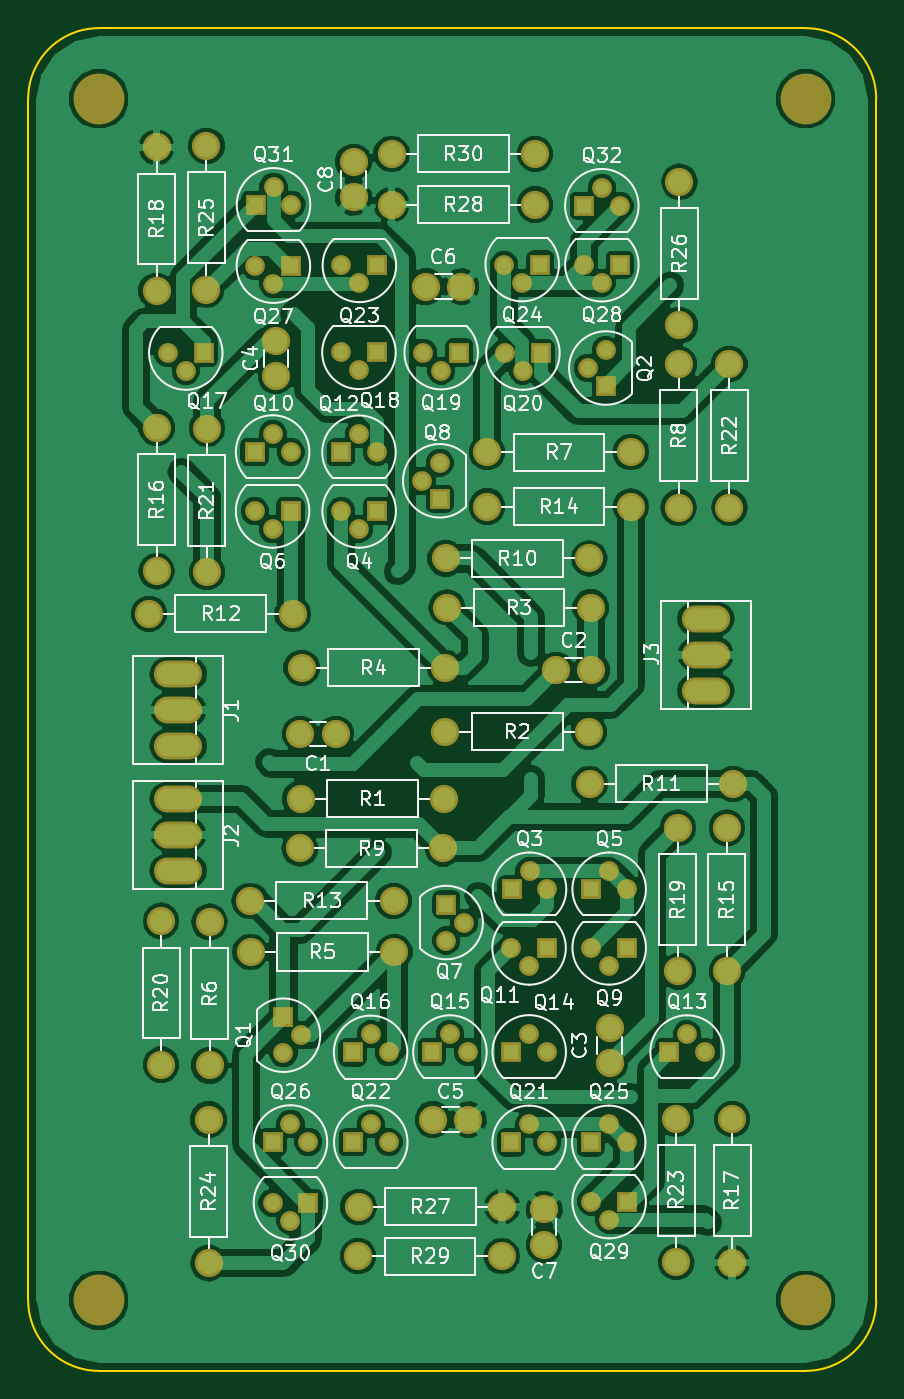
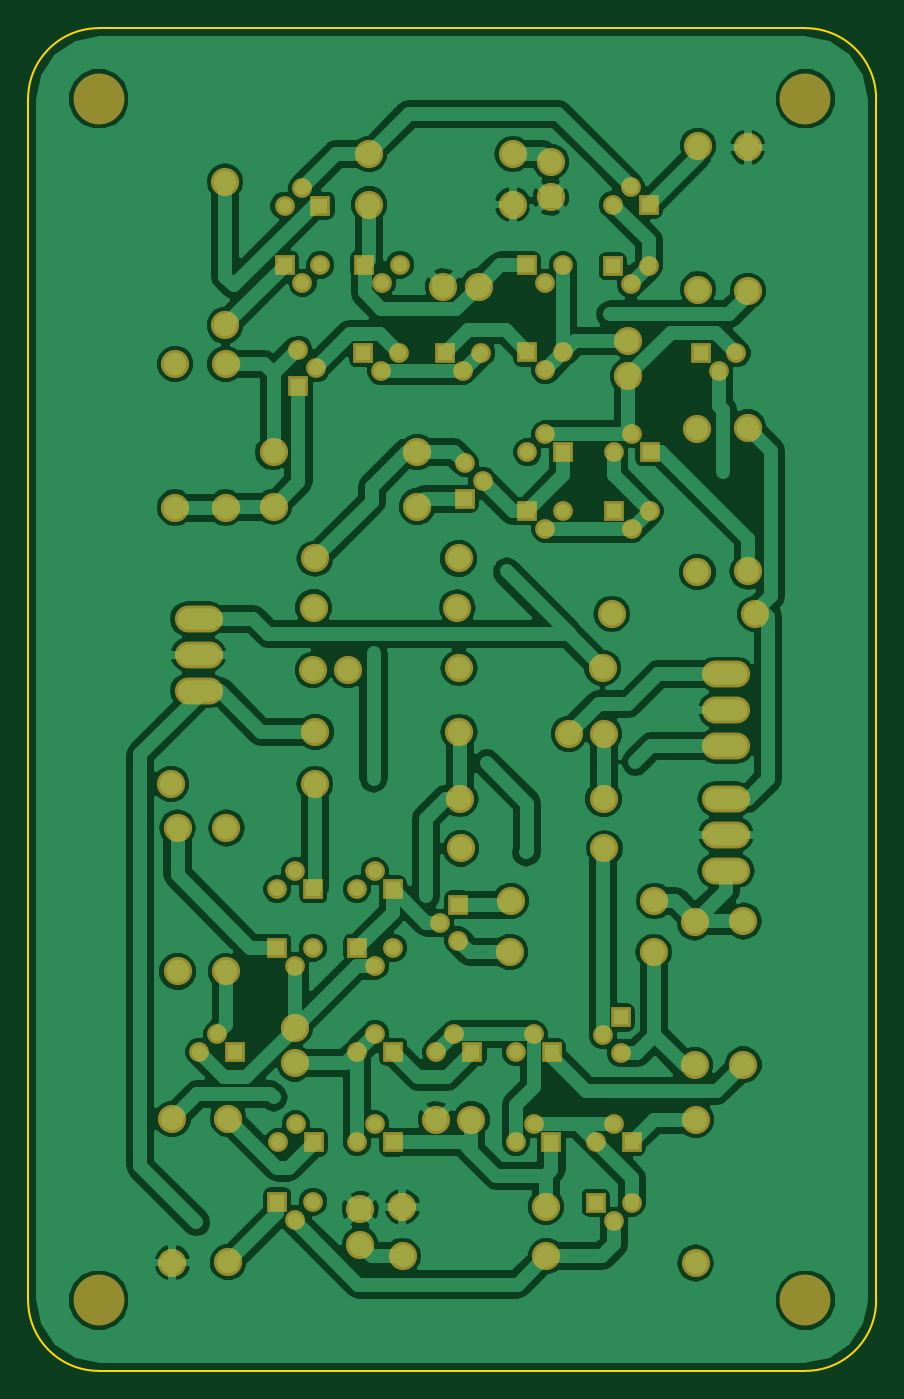
Circuit board: 7 layer files. Board 60.0 x 95.0 mm.
- bottom_copper: HAMP-B.Cu.gbr (144937 bytes)
- bottom_mask: HAMP-B.Mask.gbr (6088 bytes)
- bottom_silk: HAMP-B.SilkS.gbr (6092 bytes)
- outline: HAMP-Edge.Cuts.gbr (829 bytes)
- top_copper: HAMP-F.Cu.gbr (148391 bytes)
- top_mask: HAMP-F.Mask.gbr (6088 bytes)
- top_silk: HAMP-F.SilkS.gbr (97657 bytes)

=== bottom_copper: HAMP-B.Cu.gbr (144937 bytes, source omitted) ===
=== bottom_mask: HAMP-B.Mask.gbr ===
G04 #@! TF.FileFunction,Soldermask,Bot*
%FSLAX46Y46*%
G04 Gerber Fmt 4.6, Leading zero omitted, Abs format (unit mm)*
G04 Created by KiCad (PCBNEW 4.0.6) date 10/14/17 15:28:18*
%MOMM*%
%LPD*%
G01*
G04 APERTURE LIST*
%ADD10C,0.100000*%
%ADD11C,1.400000*%
%ADD12R,1.400000X1.400000*%
%ADD13C,2.000000*%
%ADD14O,3.410000X1.910000*%
%ADD15O,2.000000X2.000000*%
%ADD16C,3.600000*%
G04 APERTURE END LIST*
D10*
D11*
X185438080Y-116346260D03*
X184168080Y-115076260D03*
D12*
X186708080Y-115076260D03*
D13*
X171744940Y-99932780D03*
X169244940Y-99932780D03*
X187348160Y-95421740D03*
X189848160Y-95421740D03*
X191135300Y-120735380D03*
X191135300Y-123235380D03*
X167531080Y-74616600D03*
X167531080Y-72116600D03*
X178633420Y-127220000D03*
X181133420Y-127220000D03*
X178113990Y-68288190D03*
X180613990Y-68288190D03*
X186504880Y-136076980D03*
X186504880Y-133576980D03*
X173020020Y-59460420D03*
X173020020Y-61960420D03*
D14*
X160619740Y-95706220D03*
X160619740Y-98246220D03*
X160619740Y-100786220D03*
X160619740Y-104535260D03*
X160619740Y-107075260D03*
X160619740Y-109615260D03*
X197939960Y-96879700D03*
X197939960Y-94339700D03*
X197939960Y-91799700D03*
D11*
X169331940Y-121253540D03*
X168061940Y-122523540D03*
D12*
X168061940Y-119983540D03*
D11*
X189601140Y-74045100D03*
X190871140Y-72775100D03*
D12*
X190871140Y-75315100D03*
D11*
X185471100Y-109652360D03*
X186741100Y-110922360D03*
D12*
X184201100Y-110922360D03*
D11*
X173416260Y-85426840D03*
X172146260Y-84156840D03*
D12*
X174686260Y-84156840D03*
D11*
X191105600Y-109652360D03*
X192375600Y-110922360D03*
D12*
X189835600Y-110922360D03*
D11*
X167292320Y-85431920D03*
X166022320Y-84161920D03*
D12*
X168562320Y-84161920D03*
D11*
X180840680Y-113280480D03*
X179570680Y-114550480D03*
D12*
X179570680Y-112010480D03*
D11*
X177848560Y-82025780D03*
X179118560Y-80755780D03*
D12*
X179118560Y-83295780D03*
D11*
X191107360Y-116342360D03*
X189837360Y-115072360D03*
D12*
X192377360Y-115072360D03*
D11*
X167294860Y-78718700D03*
X168564860Y-79988700D03*
D12*
X166024860Y-79988700D03*
D11*
X173403560Y-78733940D03*
X174673560Y-80003940D03*
D12*
X172133560Y-80003940D03*
D11*
X196619160Y-121172260D03*
X197889160Y-122442260D03*
D12*
X195349160Y-122442260D03*
D11*
X185448240Y-121162100D03*
X186718240Y-122432100D03*
D12*
X184178240Y-122432100D03*
D11*
X179839920Y-121172260D03*
X181109920Y-122442260D03*
D12*
X178569920Y-122442260D03*
D11*
X174226520Y-121195120D03*
X175496520Y-122465120D03*
D12*
X172956520Y-122465120D03*
D11*
X161150600Y-74255920D03*
X159880600Y-72985920D03*
D12*
X162420600Y-72985920D03*
D11*
X173401020Y-74207660D03*
X172131020Y-72937660D03*
D12*
X174671020Y-72937660D03*
D11*
X179220160Y-74227980D03*
X177950160Y-72957980D03*
D12*
X180490160Y-72957980D03*
D11*
X185003740Y-74255920D03*
X183733740Y-72985920D03*
D12*
X186273740Y-72985920D03*
D11*
X185445600Y-127562360D03*
X186715600Y-128832360D03*
D12*
X184175600Y-128832360D03*
D11*
X174239220Y-127547660D03*
X175509220Y-128817660D03*
D12*
X172969220Y-128817660D03*
D11*
X173432770Y-68054510D03*
X172162770Y-66784510D03*
D12*
X174702770Y-66784510D03*
D11*
X184954210Y-67998630D03*
X183684210Y-66728630D03*
D12*
X186224210Y-66728630D03*
D11*
X191075600Y-127562360D03*
X192345600Y-128832360D03*
D12*
X189805600Y-128832360D03*
D11*
X168557240Y-127537500D03*
X169827240Y-128807500D03*
D12*
X167287240Y-128807500D03*
D11*
X167349470Y-68110390D03*
X166079470Y-66840390D03*
D12*
X168619470Y-66840390D03*
D11*
X190587930Y-68008790D03*
X189317930Y-66738790D03*
D12*
X191857930Y-66738790D03*
D11*
X191105600Y-134292360D03*
X189835600Y-133022360D03*
D12*
X192375600Y-133022360D03*
D11*
X168557240Y-134380260D03*
X167287240Y-133110260D03*
D12*
X169827240Y-133110260D03*
D11*
X167357090Y-61226990D03*
X168627090Y-62496990D03*
D12*
X166087090Y-62496990D03*
D11*
X190587930Y-61293030D03*
X191857930Y-62563030D03*
D12*
X189317930Y-62563030D03*
D13*
X169278600Y-104535260D03*
D15*
X179438600Y-104535260D03*
D13*
X189674800Y-99785460D03*
D15*
X179514800Y-99785460D03*
D13*
X189801800Y-90997060D03*
D15*
X179641800Y-90997060D03*
D13*
X169354800Y-95264260D03*
D15*
X179514800Y-95264260D03*
D13*
X175897840Y-115363280D03*
D15*
X165737840Y-115363280D03*
D13*
X162834620Y-123392220D03*
D15*
X162834620Y-113232220D03*
D13*
X182471360Y-79998860D03*
D15*
X192631360Y-79998860D03*
D13*
X196027340Y-73760620D03*
D15*
X196027340Y-83920620D03*
D13*
X179380180Y-108025220D03*
D15*
X169220180Y-108025220D03*
D13*
X179542740Y-87522340D03*
D15*
X189702740Y-87522340D03*
D13*
X199875440Y-103476080D03*
D15*
X189715440Y-103476080D03*
D13*
X158549640Y-91436480D03*
D15*
X168709640Y-91436480D03*
D13*
X175849580Y-111741240D03*
D15*
X165689580Y-111741240D03*
D13*
X182471360Y-83854580D03*
D15*
X192631360Y-83854580D03*
D13*
X199428400Y-116742500D03*
D15*
X199428400Y-106582500D03*
D13*
X159095740Y-78266580D03*
D15*
X159095740Y-88426580D03*
D13*
X199801780Y-127181900D03*
D15*
X199801780Y-137341900D03*
D13*
X159080500Y-68589180D03*
D15*
X159080500Y-58429180D03*
D13*
X195963840Y-116742500D03*
D15*
X195963840Y-106582500D03*
D13*
X159400540Y-123338880D03*
D15*
X159400540Y-113178880D03*
D13*
X162644120Y-88492620D03*
D15*
X162644120Y-78332620D03*
D13*
X199603660Y-73760620D03*
D15*
X199603660Y-83920620D03*
D13*
X195849540Y-137306340D03*
D15*
X195849540Y-127146340D03*
D13*
X162763500Y-127220000D03*
D15*
X162763500Y-137380000D03*
D13*
X162611100Y-58335200D03*
D15*
X162611100Y-68495200D03*
D13*
X196071790Y-71031390D03*
D15*
X196071790Y-60871390D03*
D13*
X173373080Y-133394740D03*
D15*
X183533080Y-133394740D03*
D13*
X185872420Y-62477940D03*
D15*
X175712420Y-62477940D03*
D13*
X173345140Y-136887240D03*
D15*
X183505140Y-136887240D03*
D13*
X185872420Y-58901620D03*
D15*
X175712420Y-58901620D03*
D16*
X205000000Y-140000000D03*
X155000000Y-140000000D03*
X155000000Y-55000000D03*
X205000000Y-55000000D03*
M02*

=== bottom_silk: HAMP-B.SilkS.gbr ===
G04 #@! TF.FileFunction,Legend,Bot*
%FSLAX46Y46*%
G04 Gerber Fmt 4.6, Leading zero omitted, Abs format (unit mm)*
G04 Created by KiCad (PCBNEW 4.0.6) date 10/14/17 15:28:18*
%MOMM*%
%LPD*%
G01*
G04 APERTURE LIST*
%ADD10C,0.100000*%
%ADD11C,1.400000*%
%ADD12R,1.400000X1.400000*%
%ADD13C,2.000000*%
%ADD14O,3.410000X1.910000*%
%ADD15O,2.000000X2.000000*%
%ADD16C,3.600000*%
G04 APERTURE END LIST*
D10*
%LPC*%
D11*
X185438080Y-116346260D03*
X184168080Y-115076260D03*
D12*
X186708080Y-115076260D03*
D13*
X171744940Y-99932780D03*
X169244940Y-99932780D03*
X187348160Y-95421740D03*
X189848160Y-95421740D03*
X191135300Y-120735380D03*
X191135300Y-123235380D03*
X167531080Y-74616600D03*
X167531080Y-72116600D03*
X178633420Y-127220000D03*
X181133420Y-127220000D03*
X178113990Y-68288190D03*
X180613990Y-68288190D03*
X186504880Y-136076980D03*
X186504880Y-133576980D03*
X173020020Y-59460420D03*
X173020020Y-61960420D03*
D14*
X160619740Y-95706220D03*
X160619740Y-98246220D03*
X160619740Y-100786220D03*
X160619740Y-104535260D03*
X160619740Y-107075260D03*
X160619740Y-109615260D03*
X197939960Y-96879700D03*
X197939960Y-94339700D03*
X197939960Y-91799700D03*
D11*
X169331940Y-121253540D03*
X168061940Y-122523540D03*
D12*
X168061940Y-119983540D03*
D11*
X189601140Y-74045100D03*
X190871140Y-72775100D03*
D12*
X190871140Y-75315100D03*
D11*
X185471100Y-109652360D03*
X186741100Y-110922360D03*
D12*
X184201100Y-110922360D03*
D11*
X173416260Y-85426840D03*
X172146260Y-84156840D03*
D12*
X174686260Y-84156840D03*
D11*
X191105600Y-109652360D03*
X192375600Y-110922360D03*
D12*
X189835600Y-110922360D03*
D11*
X167292320Y-85431920D03*
X166022320Y-84161920D03*
D12*
X168562320Y-84161920D03*
D11*
X180840680Y-113280480D03*
X179570680Y-114550480D03*
D12*
X179570680Y-112010480D03*
D11*
X177848560Y-82025780D03*
X179118560Y-80755780D03*
D12*
X179118560Y-83295780D03*
D11*
X191107360Y-116342360D03*
X189837360Y-115072360D03*
D12*
X192377360Y-115072360D03*
D11*
X167294860Y-78718700D03*
X168564860Y-79988700D03*
D12*
X166024860Y-79988700D03*
D11*
X173403560Y-78733940D03*
X174673560Y-80003940D03*
D12*
X172133560Y-80003940D03*
D11*
X196619160Y-121172260D03*
X197889160Y-122442260D03*
D12*
X195349160Y-122442260D03*
D11*
X185448240Y-121162100D03*
X186718240Y-122432100D03*
D12*
X184178240Y-122432100D03*
D11*
X179839920Y-121172260D03*
X181109920Y-122442260D03*
D12*
X178569920Y-122442260D03*
D11*
X174226520Y-121195120D03*
X175496520Y-122465120D03*
D12*
X172956520Y-122465120D03*
D11*
X161150600Y-74255920D03*
X159880600Y-72985920D03*
D12*
X162420600Y-72985920D03*
D11*
X173401020Y-74207660D03*
X172131020Y-72937660D03*
D12*
X174671020Y-72937660D03*
D11*
X179220160Y-74227980D03*
X177950160Y-72957980D03*
D12*
X180490160Y-72957980D03*
D11*
X185003740Y-74255920D03*
X183733740Y-72985920D03*
D12*
X186273740Y-72985920D03*
D11*
X185445600Y-127562360D03*
X186715600Y-128832360D03*
D12*
X184175600Y-128832360D03*
D11*
X174239220Y-127547660D03*
X175509220Y-128817660D03*
D12*
X172969220Y-128817660D03*
D11*
X173432770Y-68054510D03*
X172162770Y-66784510D03*
D12*
X174702770Y-66784510D03*
D11*
X184954210Y-67998630D03*
X183684210Y-66728630D03*
D12*
X186224210Y-66728630D03*
D11*
X191075600Y-127562360D03*
X192345600Y-128832360D03*
D12*
X189805600Y-128832360D03*
D11*
X168557240Y-127537500D03*
X169827240Y-128807500D03*
D12*
X167287240Y-128807500D03*
D11*
X167349470Y-68110390D03*
X166079470Y-66840390D03*
D12*
X168619470Y-66840390D03*
D11*
X190587930Y-68008790D03*
X189317930Y-66738790D03*
D12*
X191857930Y-66738790D03*
D11*
X191105600Y-134292360D03*
X189835600Y-133022360D03*
D12*
X192375600Y-133022360D03*
D11*
X168557240Y-134380260D03*
X167287240Y-133110260D03*
D12*
X169827240Y-133110260D03*
D11*
X167357090Y-61226990D03*
X168627090Y-62496990D03*
D12*
X166087090Y-62496990D03*
D11*
X190587930Y-61293030D03*
X191857930Y-62563030D03*
D12*
X189317930Y-62563030D03*
D13*
X169278600Y-104535260D03*
D15*
X179438600Y-104535260D03*
D13*
X189674800Y-99785460D03*
D15*
X179514800Y-99785460D03*
D13*
X189801800Y-90997060D03*
D15*
X179641800Y-90997060D03*
D13*
X169354800Y-95264260D03*
D15*
X179514800Y-95264260D03*
D13*
X175897840Y-115363280D03*
D15*
X165737840Y-115363280D03*
D13*
X162834620Y-123392220D03*
D15*
X162834620Y-113232220D03*
D13*
X182471360Y-79998860D03*
D15*
X192631360Y-79998860D03*
D13*
X196027340Y-73760620D03*
D15*
X196027340Y-83920620D03*
D13*
X179380180Y-108025220D03*
D15*
X169220180Y-108025220D03*
D13*
X179542740Y-87522340D03*
D15*
X189702740Y-87522340D03*
D13*
X199875440Y-103476080D03*
D15*
X189715440Y-103476080D03*
D13*
X158549640Y-91436480D03*
D15*
X168709640Y-91436480D03*
D13*
X175849580Y-111741240D03*
D15*
X165689580Y-111741240D03*
D13*
X182471360Y-83854580D03*
D15*
X192631360Y-83854580D03*
D13*
X199428400Y-116742500D03*
D15*
X199428400Y-106582500D03*
D13*
X159095740Y-78266580D03*
D15*
X159095740Y-88426580D03*
D13*
X199801780Y-127181900D03*
D15*
X199801780Y-137341900D03*
D13*
X159080500Y-68589180D03*
D15*
X159080500Y-58429180D03*
D13*
X195963840Y-116742500D03*
D15*
X195963840Y-106582500D03*
D13*
X159400540Y-123338880D03*
D15*
X159400540Y-113178880D03*
D13*
X162644120Y-88492620D03*
D15*
X162644120Y-78332620D03*
D13*
X199603660Y-73760620D03*
D15*
X199603660Y-83920620D03*
D13*
X195849540Y-137306340D03*
D15*
X195849540Y-127146340D03*
D13*
X162763500Y-127220000D03*
D15*
X162763500Y-137380000D03*
D13*
X162611100Y-58335200D03*
D15*
X162611100Y-68495200D03*
D13*
X196071790Y-71031390D03*
D15*
X196071790Y-60871390D03*
D13*
X173373080Y-133394740D03*
D15*
X183533080Y-133394740D03*
D13*
X185872420Y-62477940D03*
D15*
X175712420Y-62477940D03*
D13*
X173345140Y-136887240D03*
D15*
X183505140Y-136887240D03*
D13*
X185872420Y-58901620D03*
D15*
X175712420Y-58901620D03*
D16*
X205000000Y-140000000D03*
X155000000Y-140000000D03*
X155000000Y-55000000D03*
X205000000Y-55000000D03*
M02*

=== outline: HAMP-Edge.Cuts.gbr ===
G04 #@! TF.FileFunction,Profile,NP*
%FSLAX46Y46*%
G04 Gerber Fmt 4.6, Leading zero omitted, Abs format (unit mm)*
G04 Created by KiCad (PCBNEW 4.0.6) date 10/14/17 15:28:18*
%MOMM*%
%LPD*%
G01*
G04 APERTURE LIST*
%ADD10C,0.100000*%
%ADD11C,0.150000*%
G04 APERTURE END LIST*
D10*
D11*
X155000000Y-50000000D02*
G75*
G03X150000000Y-55000000I0J-5000000D01*
G01*
X210000000Y-55000000D02*
G75*
G03X205000000Y-50000000I-5000000J0D01*
G01*
X155000000Y-50000000D02*
X205000000Y-50000000D01*
X155000000Y-145000000D02*
X205000000Y-145000000D01*
X150000000Y-140000000D02*
G75*
G03X155000000Y-145000000I5000000J0D01*
G01*
X205000000Y-145000000D02*
G75*
G03X210000000Y-140000000I0J5000000D01*
G01*
X210000000Y-55000000D02*
X210000000Y-140000000D01*
X150000000Y-140000000D02*
X150000000Y-55000000D01*
M02*

=== top_copper: HAMP-F.Cu.gbr (148391 bytes, source omitted) ===
=== top_mask: HAMP-F.Mask.gbr ===
G04 #@! TF.FileFunction,Soldermask,Top*
%FSLAX46Y46*%
G04 Gerber Fmt 4.6, Leading zero omitted, Abs format (unit mm)*
G04 Created by KiCad (PCBNEW 4.0.6) date 10/14/17 15:28:18*
%MOMM*%
%LPD*%
G01*
G04 APERTURE LIST*
%ADD10C,0.100000*%
%ADD11C,1.400000*%
%ADD12R,1.400000X1.400000*%
%ADD13C,2.000000*%
%ADD14O,3.410000X1.910000*%
%ADD15O,2.000000X2.000000*%
%ADD16C,3.600000*%
G04 APERTURE END LIST*
D10*
D11*
X185438080Y-116346260D03*
X184168080Y-115076260D03*
D12*
X186708080Y-115076260D03*
D13*
X171744940Y-99932780D03*
X169244940Y-99932780D03*
X187348160Y-95421740D03*
X189848160Y-95421740D03*
X191135300Y-120735380D03*
X191135300Y-123235380D03*
X167531080Y-74616600D03*
X167531080Y-72116600D03*
X178633420Y-127220000D03*
X181133420Y-127220000D03*
X178113990Y-68288190D03*
X180613990Y-68288190D03*
X186504880Y-136076980D03*
X186504880Y-133576980D03*
X173020020Y-59460420D03*
X173020020Y-61960420D03*
D14*
X160619740Y-95706220D03*
X160619740Y-98246220D03*
X160619740Y-100786220D03*
X160619740Y-104535260D03*
X160619740Y-107075260D03*
X160619740Y-109615260D03*
X197939960Y-96879700D03*
X197939960Y-94339700D03*
X197939960Y-91799700D03*
D11*
X169331940Y-121253540D03*
X168061940Y-122523540D03*
D12*
X168061940Y-119983540D03*
D11*
X189601140Y-74045100D03*
X190871140Y-72775100D03*
D12*
X190871140Y-75315100D03*
D11*
X185471100Y-109652360D03*
X186741100Y-110922360D03*
D12*
X184201100Y-110922360D03*
D11*
X173416260Y-85426840D03*
X172146260Y-84156840D03*
D12*
X174686260Y-84156840D03*
D11*
X191105600Y-109652360D03*
X192375600Y-110922360D03*
D12*
X189835600Y-110922360D03*
D11*
X167292320Y-85431920D03*
X166022320Y-84161920D03*
D12*
X168562320Y-84161920D03*
D11*
X180840680Y-113280480D03*
X179570680Y-114550480D03*
D12*
X179570680Y-112010480D03*
D11*
X177848560Y-82025780D03*
X179118560Y-80755780D03*
D12*
X179118560Y-83295780D03*
D11*
X191107360Y-116342360D03*
X189837360Y-115072360D03*
D12*
X192377360Y-115072360D03*
D11*
X167294860Y-78718700D03*
X168564860Y-79988700D03*
D12*
X166024860Y-79988700D03*
D11*
X173403560Y-78733940D03*
X174673560Y-80003940D03*
D12*
X172133560Y-80003940D03*
D11*
X196619160Y-121172260D03*
X197889160Y-122442260D03*
D12*
X195349160Y-122442260D03*
D11*
X185448240Y-121162100D03*
X186718240Y-122432100D03*
D12*
X184178240Y-122432100D03*
D11*
X179839920Y-121172260D03*
X181109920Y-122442260D03*
D12*
X178569920Y-122442260D03*
D11*
X174226520Y-121195120D03*
X175496520Y-122465120D03*
D12*
X172956520Y-122465120D03*
D11*
X161150600Y-74255920D03*
X159880600Y-72985920D03*
D12*
X162420600Y-72985920D03*
D11*
X173401020Y-74207660D03*
X172131020Y-72937660D03*
D12*
X174671020Y-72937660D03*
D11*
X179220160Y-74227980D03*
X177950160Y-72957980D03*
D12*
X180490160Y-72957980D03*
D11*
X185003740Y-74255920D03*
X183733740Y-72985920D03*
D12*
X186273740Y-72985920D03*
D11*
X185445600Y-127562360D03*
X186715600Y-128832360D03*
D12*
X184175600Y-128832360D03*
D11*
X174239220Y-127547660D03*
X175509220Y-128817660D03*
D12*
X172969220Y-128817660D03*
D11*
X173432770Y-68054510D03*
X172162770Y-66784510D03*
D12*
X174702770Y-66784510D03*
D11*
X184954210Y-67998630D03*
X183684210Y-66728630D03*
D12*
X186224210Y-66728630D03*
D11*
X191075600Y-127562360D03*
X192345600Y-128832360D03*
D12*
X189805600Y-128832360D03*
D11*
X168557240Y-127537500D03*
X169827240Y-128807500D03*
D12*
X167287240Y-128807500D03*
D11*
X167349470Y-68110390D03*
X166079470Y-66840390D03*
D12*
X168619470Y-66840390D03*
D11*
X190587930Y-68008790D03*
X189317930Y-66738790D03*
D12*
X191857930Y-66738790D03*
D11*
X191105600Y-134292360D03*
X189835600Y-133022360D03*
D12*
X192375600Y-133022360D03*
D11*
X168557240Y-134380260D03*
X167287240Y-133110260D03*
D12*
X169827240Y-133110260D03*
D11*
X167357090Y-61226990D03*
X168627090Y-62496990D03*
D12*
X166087090Y-62496990D03*
D11*
X190587930Y-61293030D03*
X191857930Y-62563030D03*
D12*
X189317930Y-62563030D03*
D13*
X169278600Y-104535260D03*
D15*
X179438600Y-104535260D03*
D13*
X189674800Y-99785460D03*
D15*
X179514800Y-99785460D03*
D13*
X189801800Y-90997060D03*
D15*
X179641800Y-90997060D03*
D13*
X169354800Y-95264260D03*
D15*
X179514800Y-95264260D03*
D13*
X175897840Y-115363280D03*
D15*
X165737840Y-115363280D03*
D13*
X162834620Y-123392220D03*
D15*
X162834620Y-113232220D03*
D13*
X182471360Y-79998860D03*
D15*
X192631360Y-79998860D03*
D13*
X196027340Y-73760620D03*
D15*
X196027340Y-83920620D03*
D13*
X179380180Y-108025220D03*
D15*
X169220180Y-108025220D03*
D13*
X179542740Y-87522340D03*
D15*
X189702740Y-87522340D03*
D13*
X199875440Y-103476080D03*
D15*
X189715440Y-103476080D03*
D13*
X158549640Y-91436480D03*
D15*
X168709640Y-91436480D03*
D13*
X175849580Y-111741240D03*
D15*
X165689580Y-111741240D03*
D13*
X182471360Y-83854580D03*
D15*
X192631360Y-83854580D03*
D13*
X199428400Y-116742500D03*
D15*
X199428400Y-106582500D03*
D13*
X159095740Y-78266580D03*
D15*
X159095740Y-88426580D03*
D13*
X199801780Y-127181900D03*
D15*
X199801780Y-137341900D03*
D13*
X159080500Y-68589180D03*
D15*
X159080500Y-58429180D03*
D13*
X195963840Y-116742500D03*
D15*
X195963840Y-106582500D03*
D13*
X159400540Y-123338880D03*
D15*
X159400540Y-113178880D03*
D13*
X162644120Y-88492620D03*
D15*
X162644120Y-78332620D03*
D13*
X199603660Y-73760620D03*
D15*
X199603660Y-83920620D03*
D13*
X195849540Y-137306340D03*
D15*
X195849540Y-127146340D03*
D13*
X162763500Y-127220000D03*
D15*
X162763500Y-137380000D03*
D13*
X162611100Y-58335200D03*
D15*
X162611100Y-68495200D03*
D13*
X196071790Y-71031390D03*
D15*
X196071790Y-60871390D03*
D13*
X173373080Y-133394740D03*
D15*
X183533080Y-133394740D03*
D13*
X185872420Y-62477940D03*
D15*
X175712420Y-62477940D03*
D13*
X173345140Y-136887240D03*
D15*
X183505140Y-136887240D03*
D13*
X185872420Y-58901620D03*
D15*
X175712420Y-58901620D03*
D16*
X205000000Y-140000000D03*
X155000000Y-140000000D03*
X155000000Y-55000000D03*
X205000000Y-55000000D03*
M02*

=== top_silk: HAMP-F.SilkS.gbr (97657 bytes, source omitted) ===
